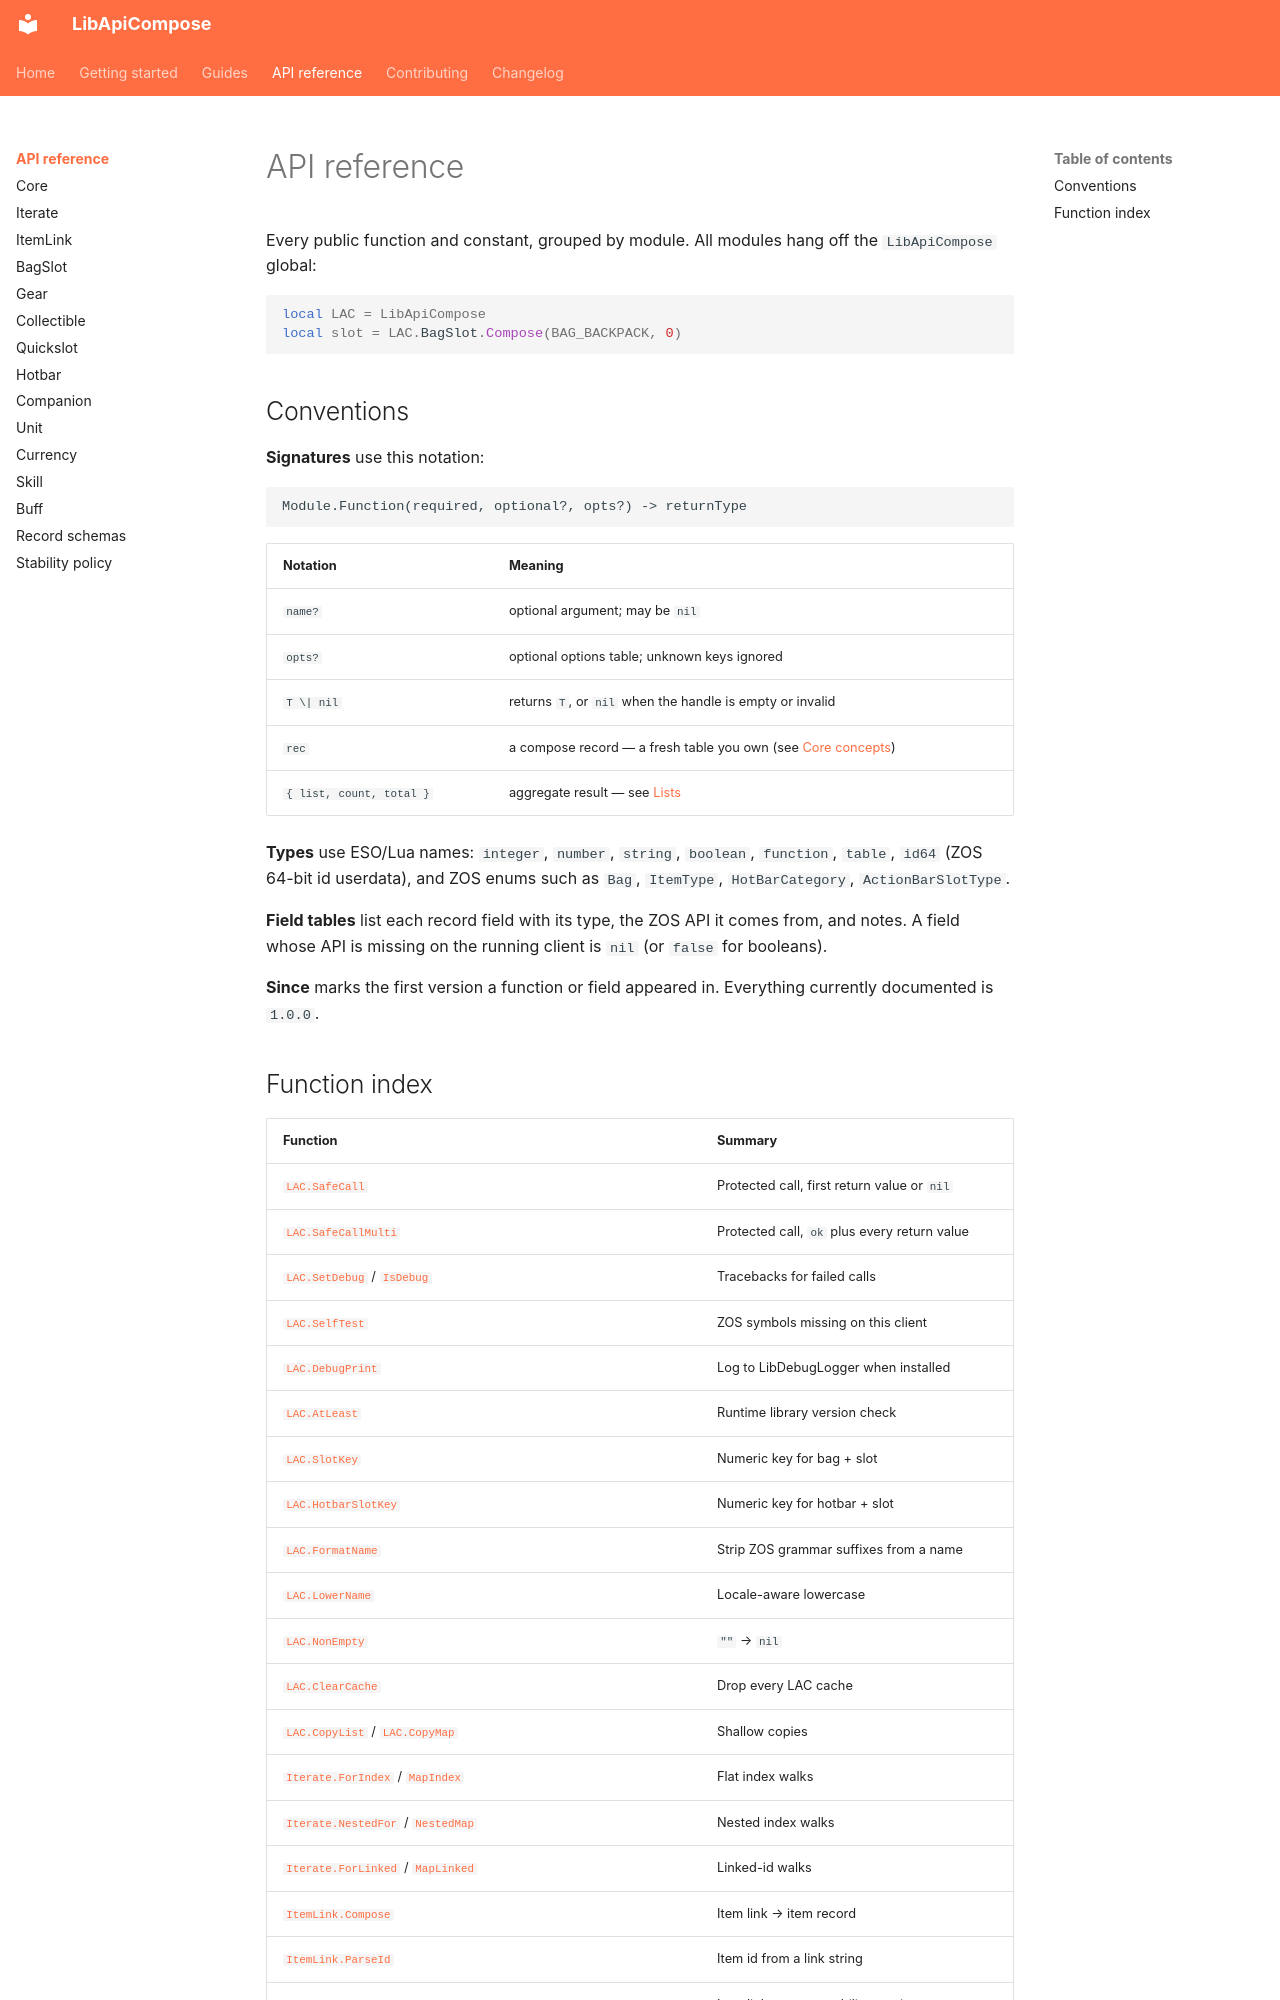

repository: solaegis/lib-api-compose · page: reference/index.html · generator: mkdocs

# API reference

Every public function and constant, grouped by module. All modules hang off the `LibApiCompose` global:

```lua
local LAC = LibApiCompose
local slot = LAC.BagSlot.Compose(BAG_BACKPACK, 0)
```

## Conventions

**Signatures** use this notation:

```text
Module.Function(required, optional?, opts?) -> returnType
```

| Notation | Meaning |
|---|---|
| `name?` | optional argument; may be `nil` |
| `opts?` | optional options table; unknown keys ignored |
| `T \| nil` | returns `T`, or `nil` when the handle is empty or invalid |
| `rec` | a compose record — a fresh table you own (see [Core concepts](../guides/concepts.md#records)) |
| `{ list, count, total }` | aggregate result — see [Lists](../guides/concepts.md#lists) |

**Types** use ESO/Lua names: `integer`, `number`, `string`, `boolean`, `function`, `table`, `id64`
(ZOS 64-bit id userdata), and ZOS enums such as `Bag`, `ItemType`, `HotBarCategory`, `ActionBarSlotType`.

**Field tables** list each record field with its type, the ZOS API it comes from, and notes. A field whose API
is missing on the running client is `nil` (or `false` for booleans).

**Since** marks the first version a function or field appeared in. Everything currently documented is
`1.0.0`.
